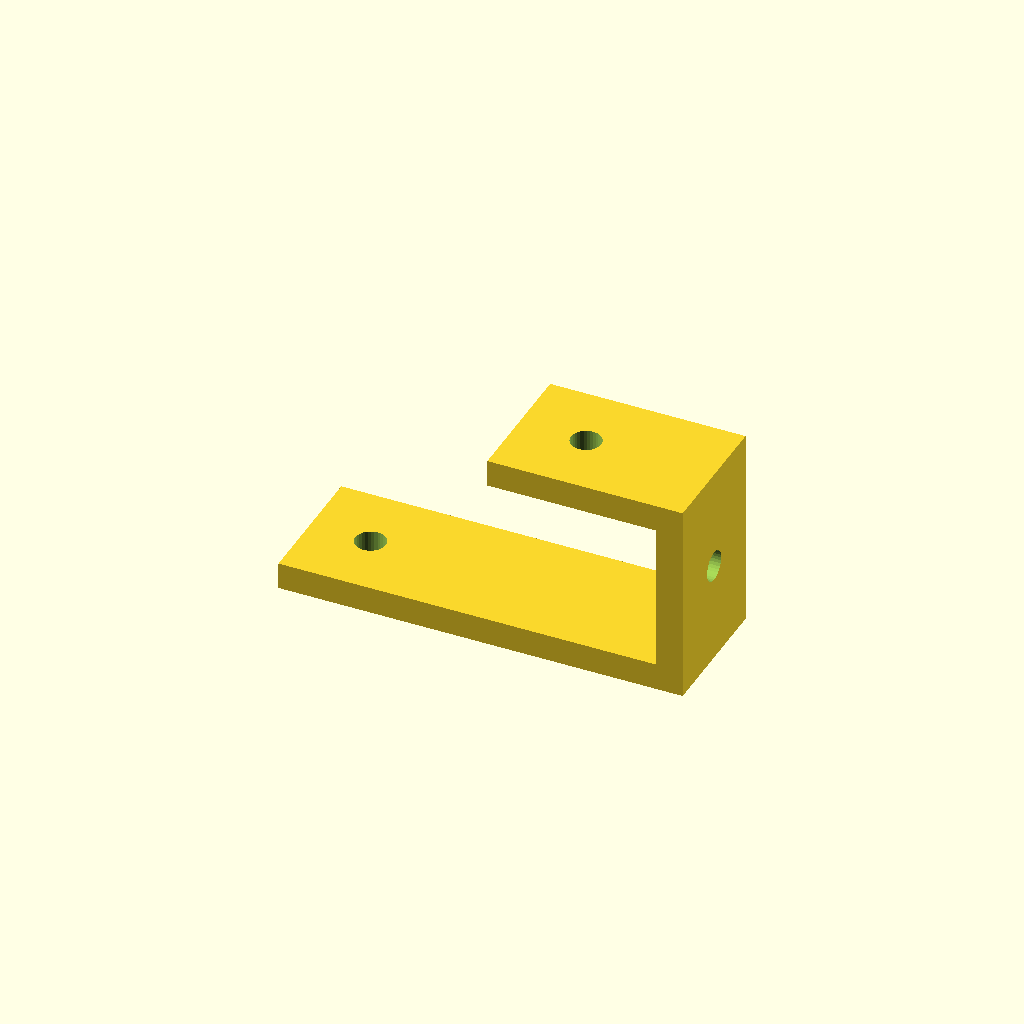
Cell 1: the model at its default parameters.
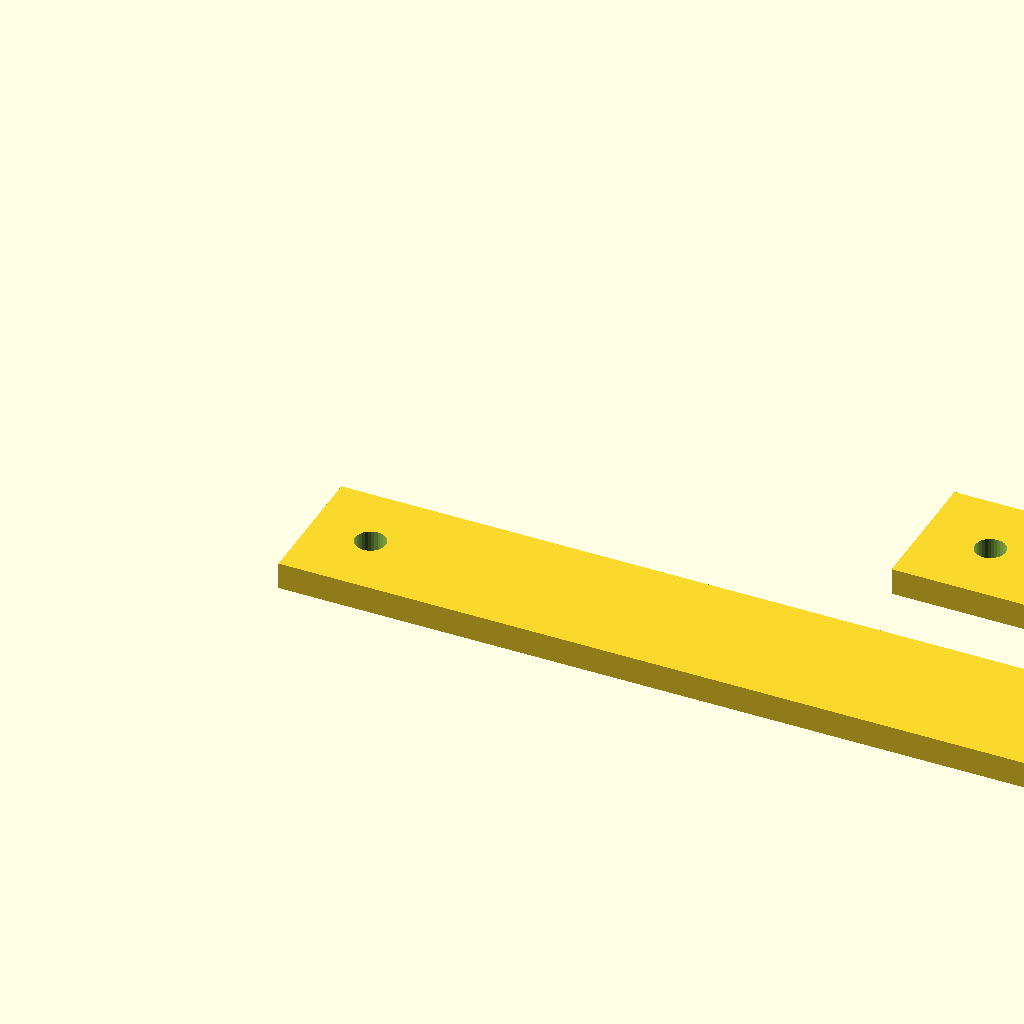
Cell 2 — lower_len set to 120, the other parameters unchanged.
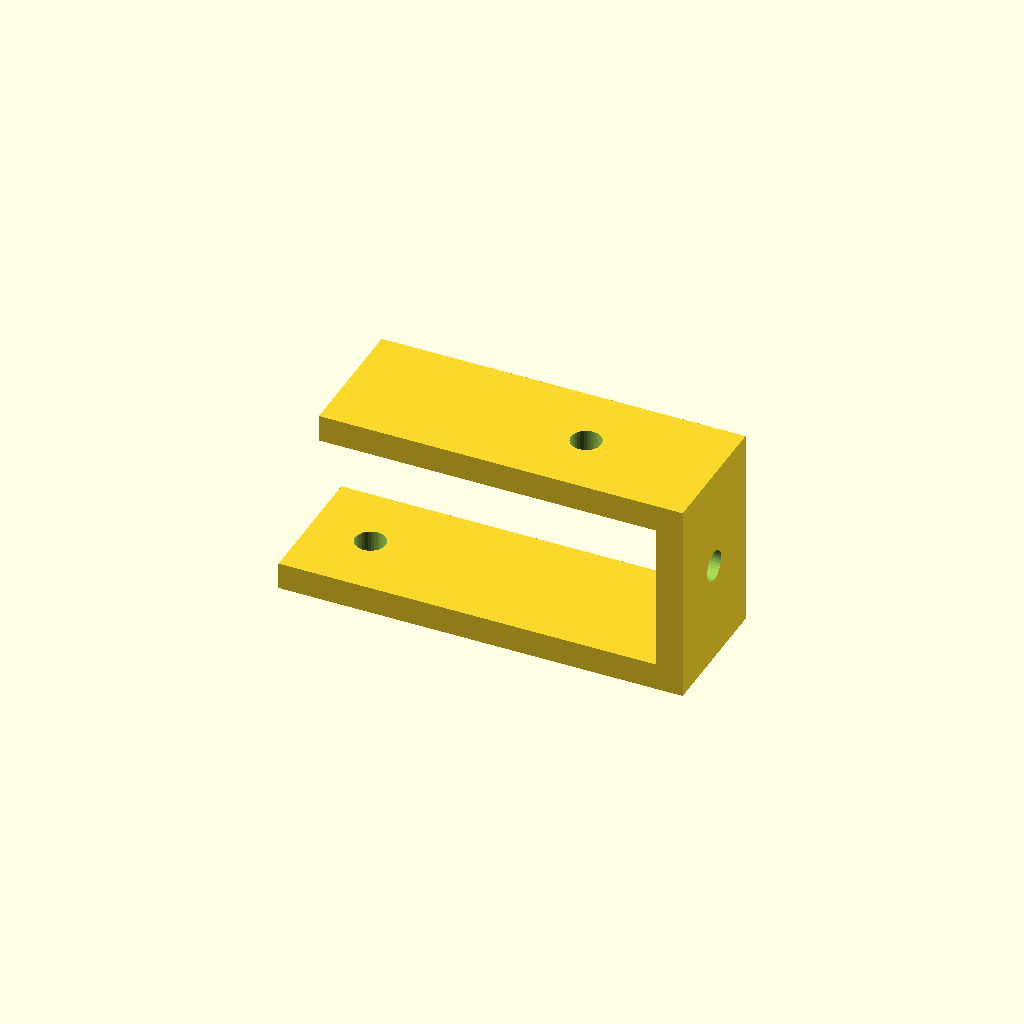
Cell 3 — upper_len set to 50, the other parameters unchanged.
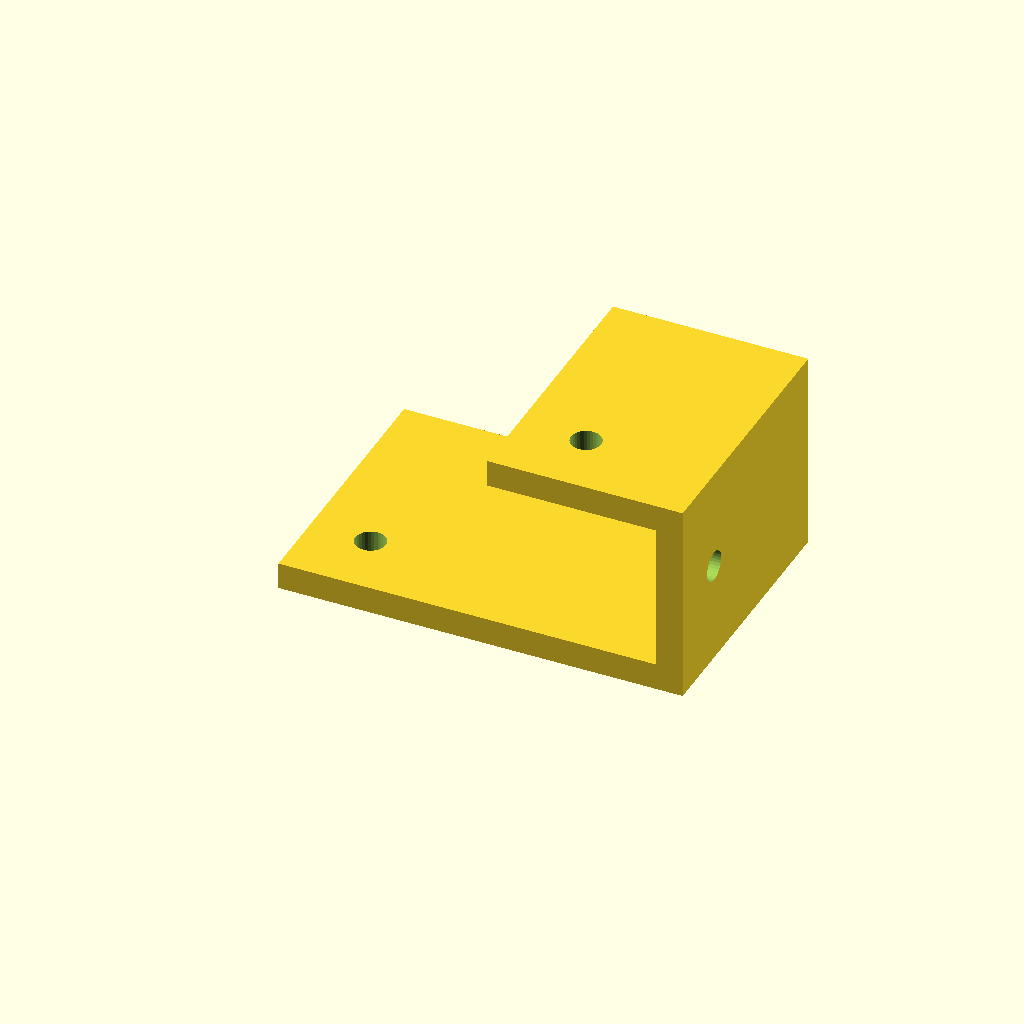
Cell 4: the same model with width = 40.
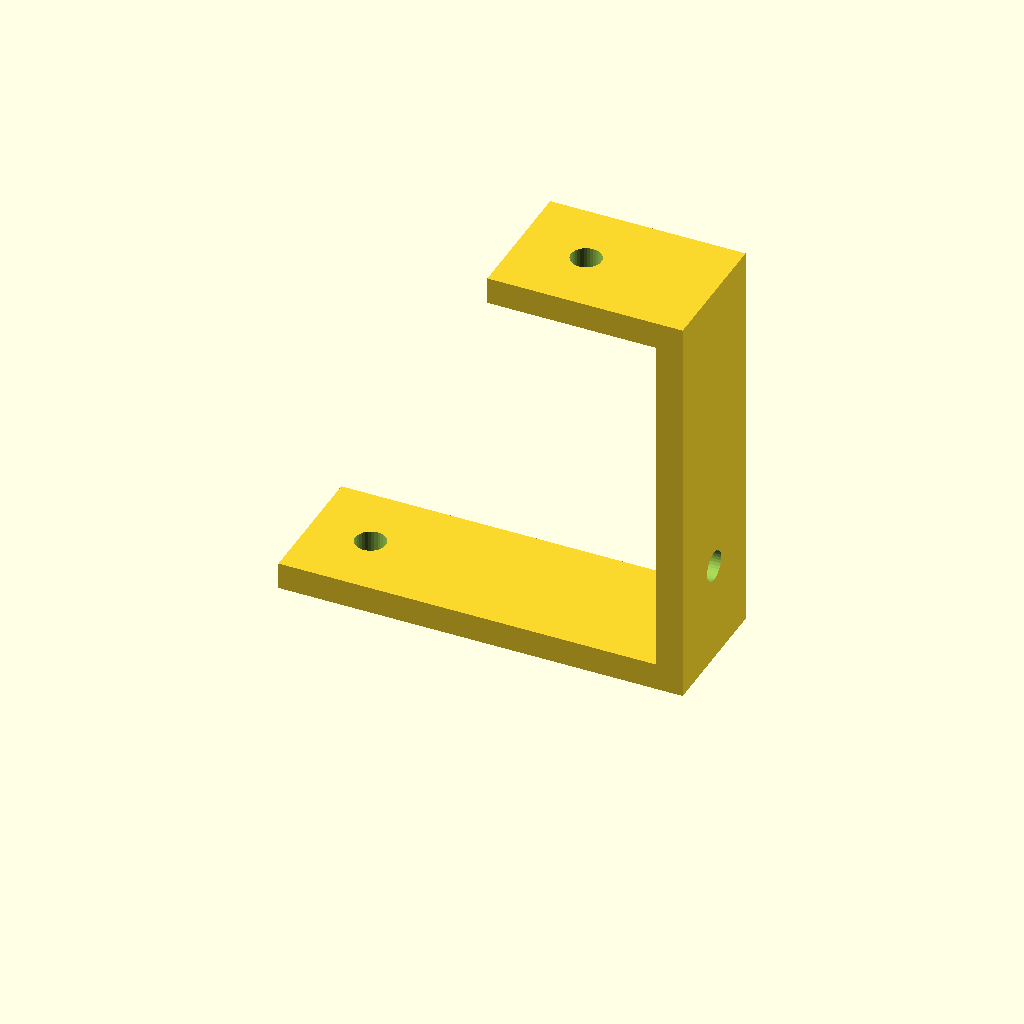
Cell 5: the same model with rise = 60.
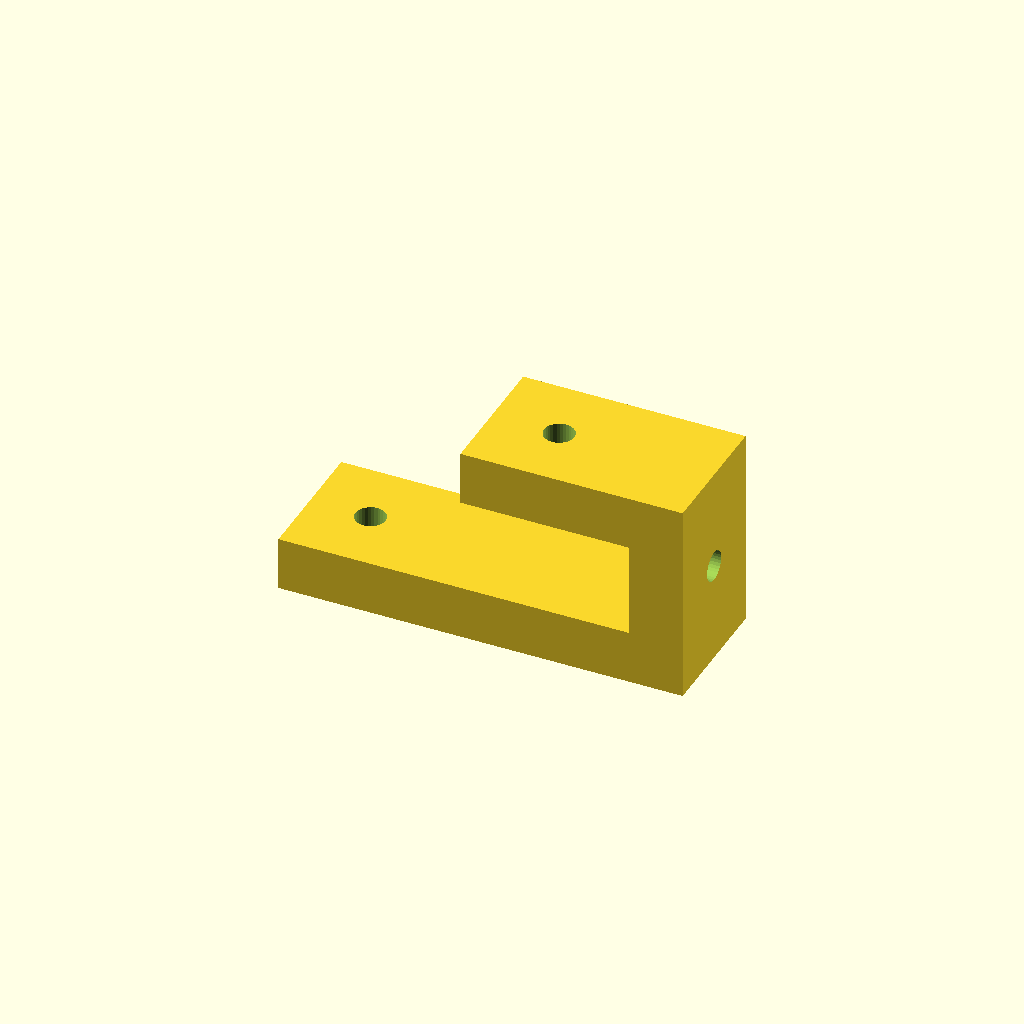
Cell 6 — thick set to 8, the other parameters unchanged.
All cells are drawn from one camera (rotation 55°, 0°, 25°, orthographic, colour scheme Cornfield), so only the parameter changes between them.
The OpenSCAD source (optional_data/data/gen2/zbrackets/part_0023.scad):
$fn = 32;

// ----------------------------------------------------------------------
// Z-bracket: 60 x 20 x 30 mm
// ----------------------------------------------------------------------

// --- parameters (mm) ---
lower_len = 60;           // lower foot length, X
upper_len = 25;           // upper foot length, X
width = 20;               // bracket width, Y
rise = 30;                // overall rise, Z
thick = 4;                // plate thickness
hole_d = 4.5;             // clearance for M4

module hole_z(px, py, z0) {
  translate([px, py, z0 - 2.5]) cylinder(h = thick + 5, d = hole_d);
}
module hole_x(py, pz) {
  translate([-2.5, py, pz]) rotate([0, 90, 0]) cylinder(h = thick + 5, d = hole_d);
}

difference() {
  union() {
    cube([lower_len, width, thick]);
    /* web, overlapping the lower foot */
    translate([lower_len - thick, 0, 0]) cube([thick, width, rise]);
    /* upper foot, sunk into the web */
    translate([lower_len - thick - upper_len, 0, rise - thick]) cube([upper_len + thick, width, thick]);
  }
  hole_z(9, 10, 0);
  translate([lower_len - thick - 15, 0, 0]) hole_z(0, 10, rise - thick);
  translate([lower_len - thick, 0, 0]) hole_x(10, 15);
}
Customizer parameters (derived from the source; name, type, default, range or options):
lower_len: number, default 60
upper_len: number, default 25
width: number, default 20
rise: number, default 30
thick: number, default 4
hole_d: number, default 4.5
